Dataset: dataset (GitHub, ErvinCaraval/Redes-Neuronales-Proyecto-Practico). Classes: hoja amarilla, mosaic disease, roya, sanas, secas, tizon bacteriano.

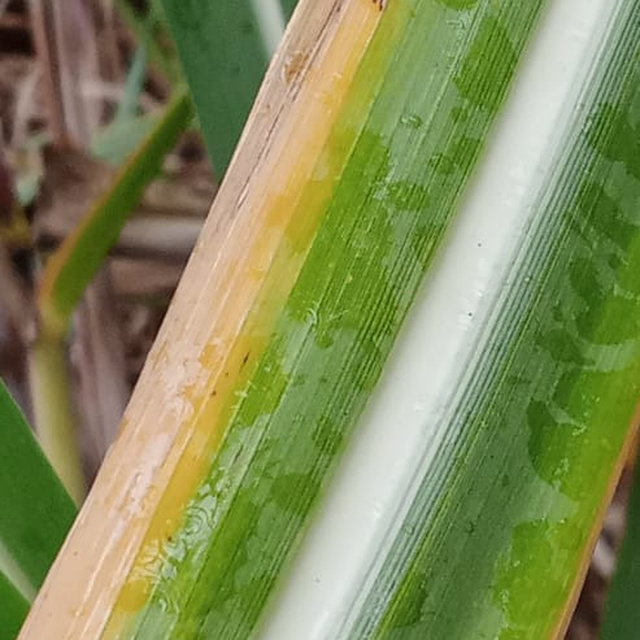
Label: hoja amarilla

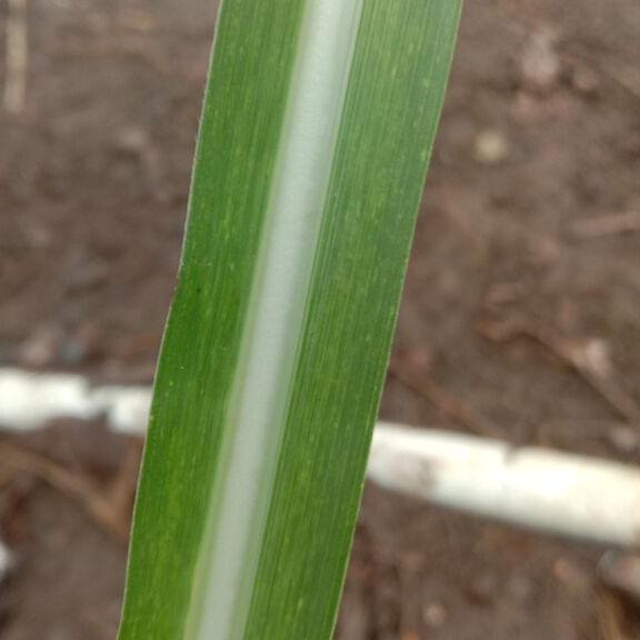
Label: mosaic disease

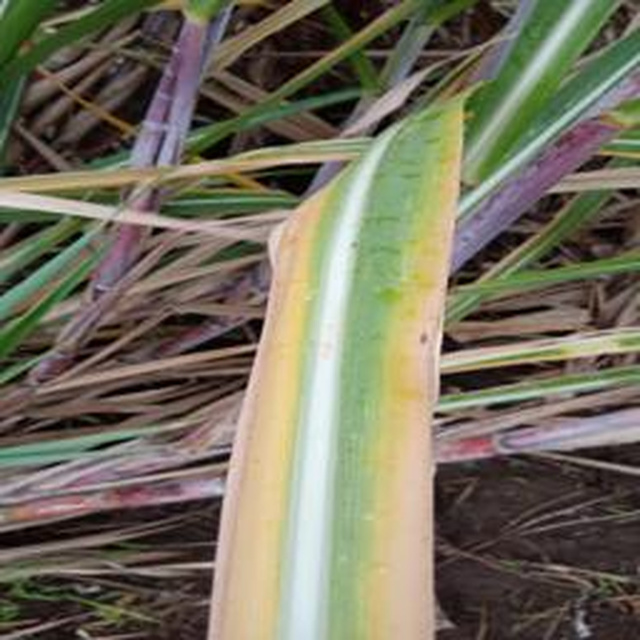
Label: hoja amarilla

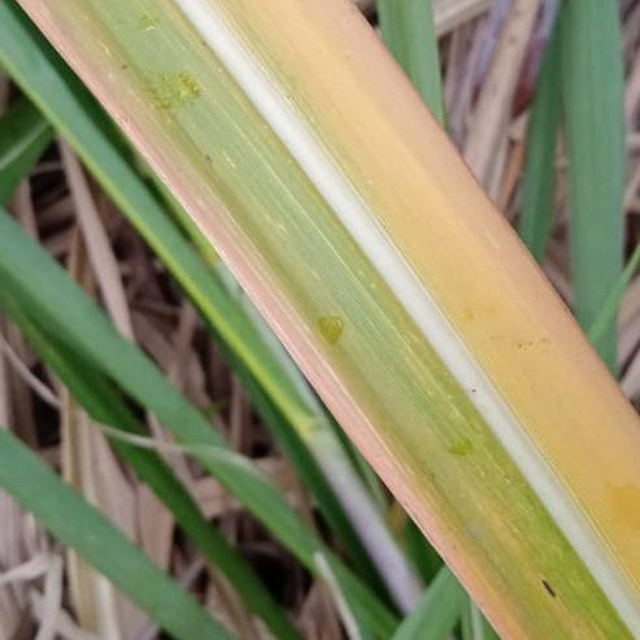
Label: hoja amarilla

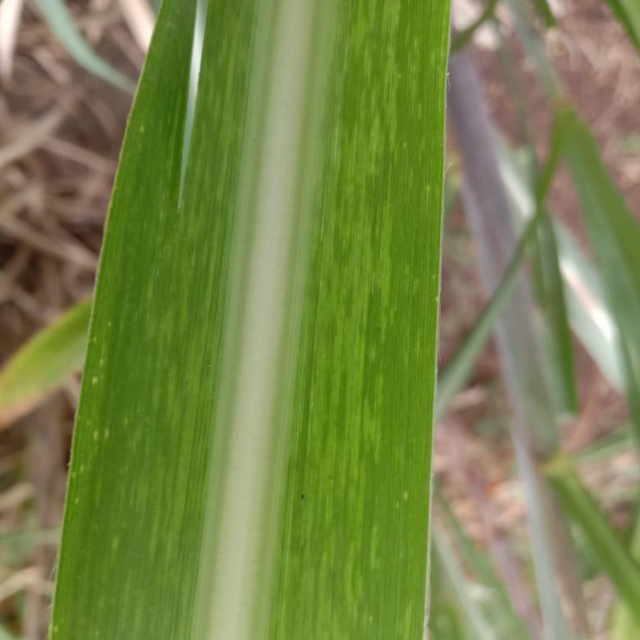
Label: mosaic disease

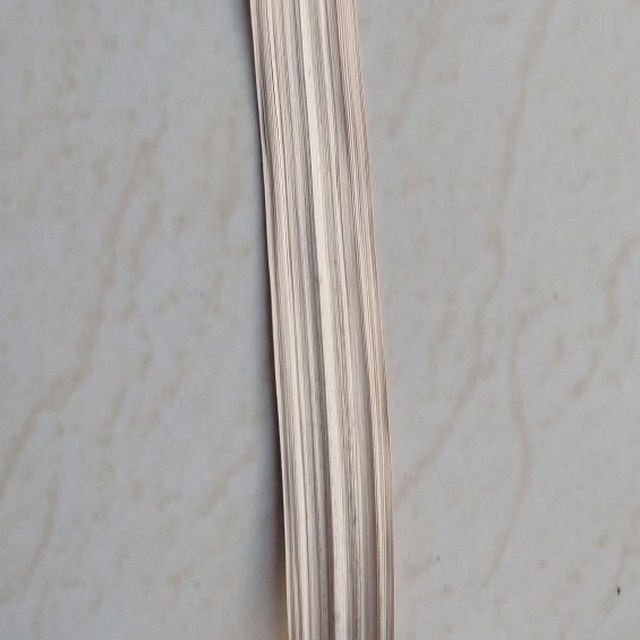
Label: secas
